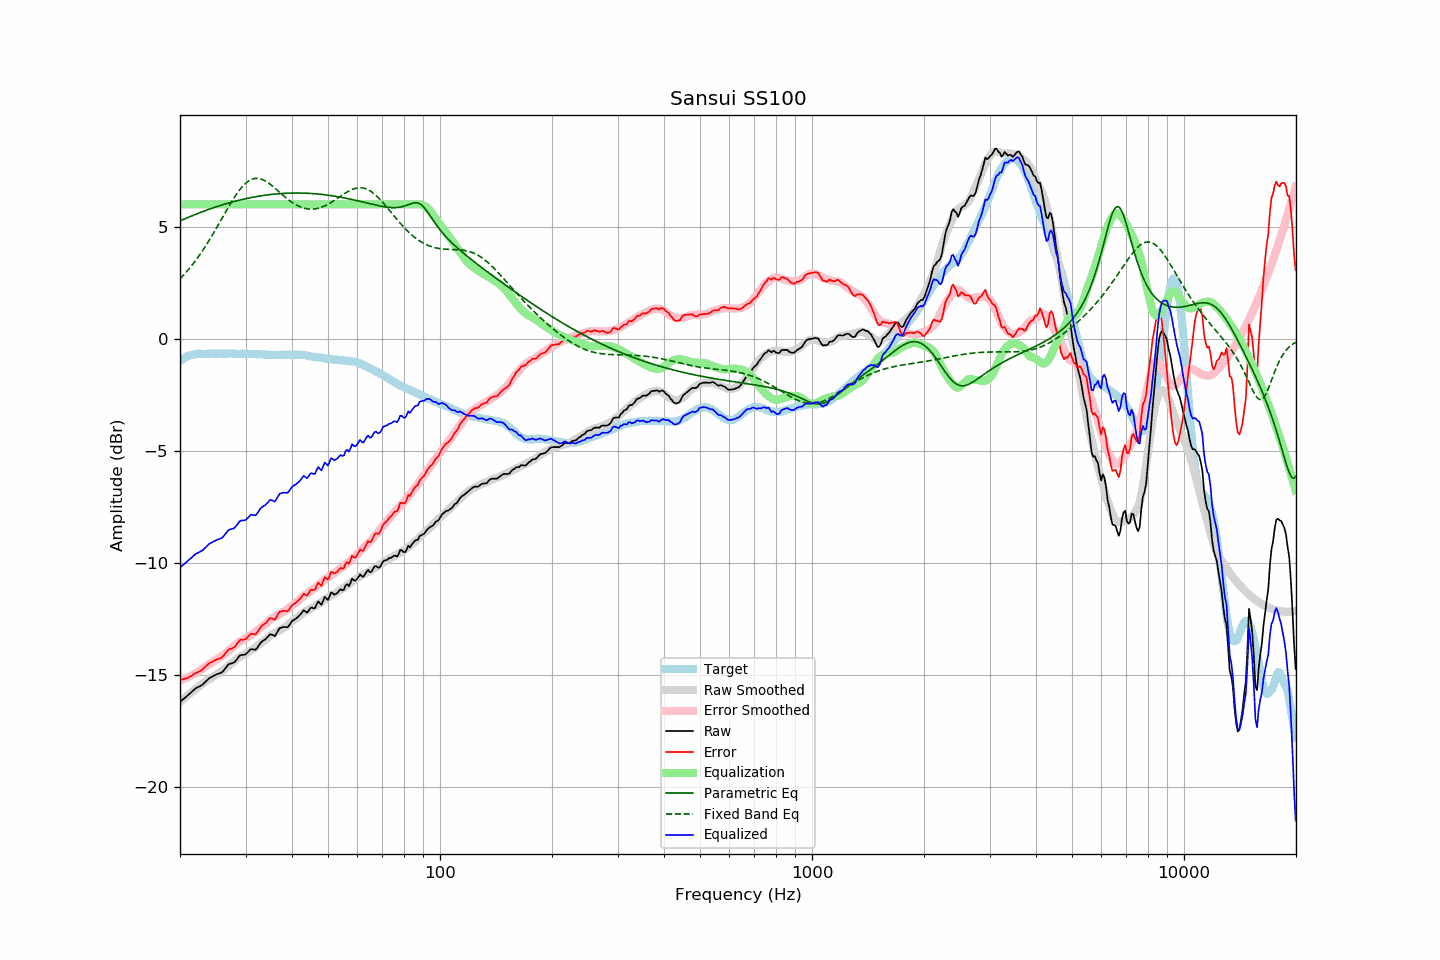

The file beside this chart, header and first rows:
frequency, raw, error, smoothed, error_smoothed, equalization, parametric_eq, fixed_band_eq, equalized_raw, equalized_smoothed, target
20.00, -16.22, -15.23, -16.22, -15.26, 6.00, 5.26, 2.67, -10.22, -10.22, -0.99
20.20, -16.16, -15.22, -16.16, -15.24, 6.00, 5.29, 2.74, -10.16, -10.16, -0.94
20.40, -16.10, -15.21, -16.10, -15.21, 6.00, 5.32, 2.82, -10.10, -10.10, -0.89
20.61, -16.04, -15.18, -16.04, -15.18, 6.00, 5.35, 2.90, -10.04, -10.04, -0.86
20.81, -15.98, -15.17, -15.98, -15.15, 6.00, 5.38, 2.98, -9.98, -9.98, -0.81
21.02, -15.91, -15.14, -15.92, -15.12, 6.00, 5.41, 3.06, -9.91, -9.92, -0.77
21.23, -15.85, -15.10, -15.86, -15.08, 6.00, 5.44, 3.15, -9.85, -9.86, -0.75
21.44, -15.79, -15.06, -15.80, -15.05, 6.00, 5.47, 3.24, -9.79, -9.80, -0.73
21.66, -15.72, -15.01, -15.74, -15.01, 6.00, 5.50, 3.33, -9.72, -9.74, -0.71
21.87, -15.66, -14.96, -15.68, -14.97, 6.00, 5.53, 3.42, -9.66, -9.68, -0.70
22.09, -15.60, -14.92, -15.63, -14.93, 6.00, 5.56, 3.52, -9.60, -9.63, -0.68
22.31, -15.57, -14.90, -15.57, -14.89, 6.00, 5.59, 3.62, -9.57, -9.57, -0.67
22.54, -15.53, -14.86, -15.52, -14.84, 6.00, 5.62, 3.72, -9.53, -9.52, -0.67
22.76, -15.49, -14.82, -15.46, -14.79, 6.00, 5.64, 3.82, -9.49, -9.46, -0.67
22.99, -15.45, -14.77, -15.41, -14.73, 6.00, 5.67, 3.93, -9.45, -9.41, -0.68
23.22, -15.38, -14.70, -15.35, -14.68, 6.00, 5.70, 4.04, -9.38, -9.35, -0.68
23.45, -15.31, -14.63, -15.30, -14.63, 6.00, 5.72, 4.15, -9.31, -9.30, -0.68
23.69, -15.24, -14.57, -15.26, -14.59, 6.00, 5.75, 4.26, -9.24, -9.26, -0.67
23.92, -15.17, -14.50, -15.21, -14.55, 6.00, 5.78, 4.37, -9.17, -9.21, -0.67
24.16, -15.13, -14.47, -15.17, -14.51, 6.00, 5.80, 4.49, -9.13, -9.17, -0.67
24.40, -15.09, -14.43, -15.13, -14.46, 6.00, 5.83, 4.61, -9.09, -9.13, -0.66
24.65, -15.05, -14.39, -15.08, -14.41, 6.00, 5.85, 4.73, -9.05, -9.08, -0.67
24.89, -15.02, -14.35, -15.03, -14.36, 6.00, 5.87, 4.86, -9.02, -9.03, -0.67
25.14, -14.98, -14.31, -14.98, -14.31, 6.00, 5.90, 4.98, -8.98, -8.98, -0.67
25.39, -14.96, -14.30, -14.93, -14.26, 6.00, 5.92, 5.11, -8.96, -8.93, -0.66
25.65, -14.93, -14.27, -14.88, -14.22, 6.00, 5.94, 5.23, -8.93, -8.88, -0.66
25.91, -14.90, -14.23, -14.84, -14.18, 6.00, 5.97, 5.36, -8.90, -8.84, -0.67
26.16, -14.83, -14.16, -14.79, -14.13, 6.00, 5.99, 5.49, -8.83, -8.79, -0.67
26.43, -14.74, -14.07, -14.74, -14.07, 6.00, 6.01, 5.61, -8.74, -8.74, -0.67
26.69, -14.65, -13.98, -14.68, -14.01, 6.00, 6.03, 5.74, -8.65, -8.68, -0.67
26.96, -14.55, -13.89, -14.62, -13.95, 6.00, 6.05, 5.86, -8.55, -8.62, -0.66
27.23, -14.52, -13.86, -14.56, -13.89, 6.00, 6.07, 5.98, -8.52, -8.56, -0.66
27.50, -14.50, -13.84, -14.50, -13.83, 6.00, 6.09, 6.10, -8.50, -8.50, -0.66
27.77, -14.48, -13.81, -14.45, -13.77, 6.00, 6.11, 6.22, -8.48, -8.45, -0.67
28.05, -14.44, -13.77, -14.39, -13.71, 6.00, 6.13, 6.33, -8.44, -8.39, -0.67
28.33, -14.35, -13.67, -14.33, -13.65, 6.00, 6.15, 6.44, -8.35, -8.33, -0.69
28.62, -14.26, -13.58, -14.27, -13.59, 6.00, 6.17, 6.54, -8.26, -8.27, -0.69
28.90, -14.16, -13.48, -14.22, -13.54, 6.00, 6.19, 6.64, -8.16, -8.22, -0.68
29.19, -14.12, -13.43, -14.17, -13.50, 6.00, 6.20, 6.73, -8.12, -8.17, -0.69
29.48, -14.12, -13.45, -14.14, -13.46, 6.00, 6.22, 6.81, -8.12, -8.14, -0.67
29.78, -14.11, -13.43, -14.10, -13.42, 6.00, 6.24, 6.88, -8.11, -8.10, -0.68
30.08, -14.08, -13.41, -14.06, -13.38, 6.00, 6.25, 6.95, -8.08, -8.06, -0.67
30.38, -14.01, -13.33, -14.01, -13.33, 6.00, 6.27, 7.01, -8.01, -8.01, -0.68
30.68, -13.94, -13.26, -13.97, -13.29, 6.00, 6.28, 7.06, -7.94, -7.97, -0.68
30.99, -13.86, -13.18, -13.92, -13.24, 6.00, 6.30, 7.10, -7.86, -7.92, -0.68
31.30, -13.87, -13.19, -13.88, -13.20, 6.00, 6.31, 7.13, -7.87, -7.88, -0.69
31.61, -13.88, -13.20, -13.84, -13.15, 6.00, 6.33, 7.15, -7.88, -7.84, -0.69
31.93, -13.89, -13.20, -13.78, -13.09, 6.00, 6.34, 7.16, -7.89, -7.78, -0.69
32.24, -13.81, -13.11, -13.72, -13.03, 6.00, 6.35, 7.16, -7.81, -7.72, -0.70
32.57, -13.70, -13.01, -13.67, -12.97, 6.00, 6.36, 7.15, -7.70, -7.67, -0.69
32.89, -13.59, -12.90, -13.61, -12.91, 6.00, 6.37, 7.14, -7.59, -7.61, -0.69
33.22, -13.52, -12.82, -13.56, -12.86, 6.00, 6.39, 7.11, -7.52, -7.56, -0.70
33.55, -13.47, -12.77, -13.51, -12.80, 6.00, 6.40, 7.08, -7.47, -7.51, -0.71
33.89, -13.43, -12.71, -13.46, -12.75, 6.00, 6.41, 7.05, -7.43, -7.46, -0.72
34.23, -13.36, -12.65, -13.40, -12.69, 6.00, 6.42, 7.00, -7.36, -7.40, -0.71
34.57, -13.28, -12.56, -13.34, -12.62, 6.00, 6.43, 6.95, -7.28, -7.34, -0.72
34.92, -13.20, -12.48, -13.27, -12.55, 6.00, 6.43, 6.90, -7.20, -7.27, -0.72
35.27, -13.21, -12.49, -13.22, -12.50, 6.00, 6.44, 6.85, -7.21, -7.22, -0.72
35.62, -13.24, -12.52, -13.17, -12.45, 6.00, 6.45, 6.79, -7.24, -7.17, -0.73
35.97, -13.28, -12.55, -13.14, -12.41, 6.00, 6.46, 6.72, -7.28, -7.14, -0.73
... 635 more rows
